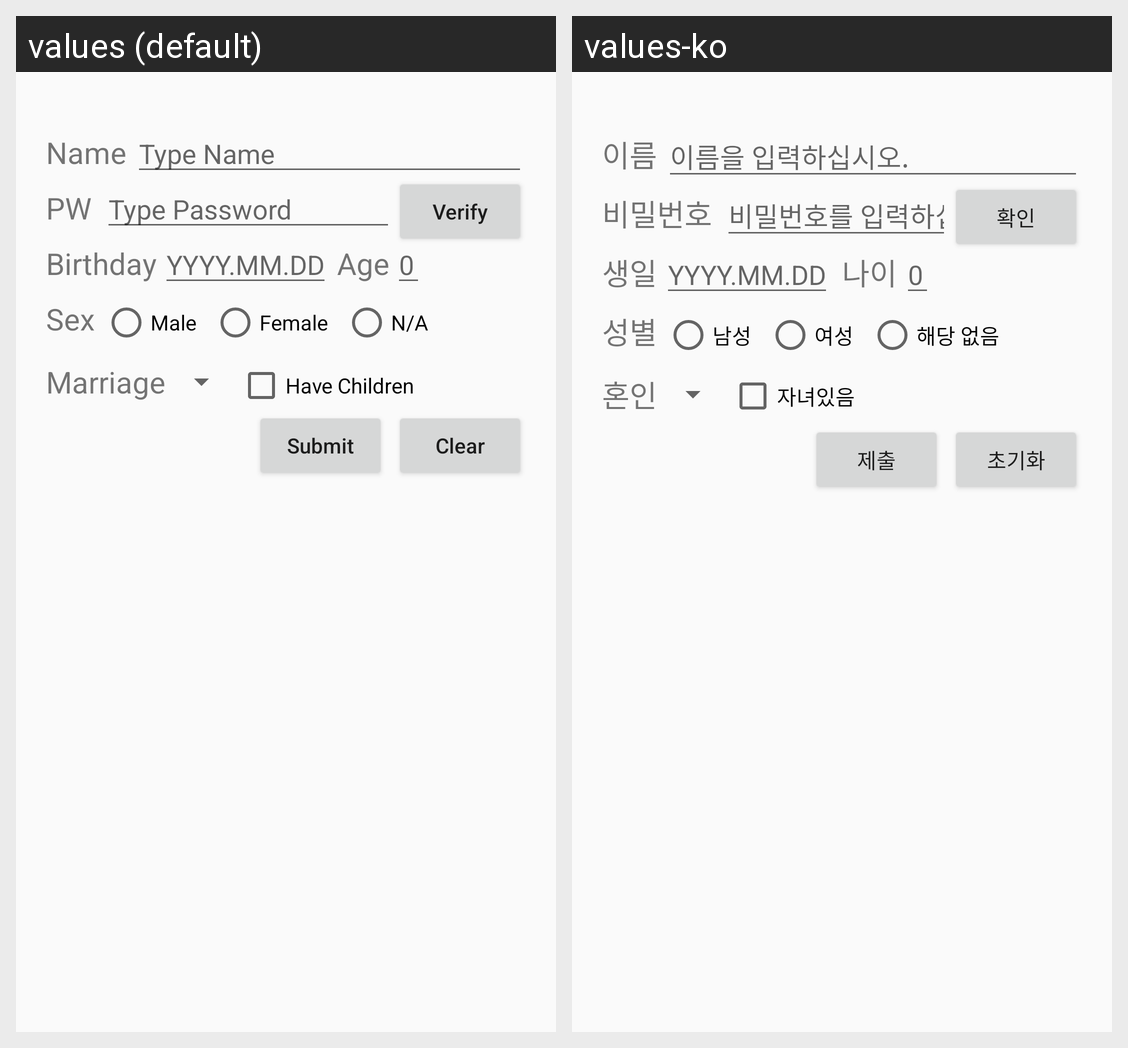

This grid shows one Android layout under two languages. Give, for every string resource on the screen, its name, the default text and each shown locale's text.
Android screen res/layout/activity_register_data.xml rendered under 2 locales, left to right: values (default), values-ko. Device: Nexus 5 (rendered at 1080×1920; each locale shown at half size, 540×960, under a caption strip naming it); theme AppTheme.
Strings drawn on this screen, with the default value and each locale's value (text and hints the layout hard-codes, and strings that could not be matched under every locale, appear in the picture but are not listed):

Name
  values: Name
  values-ko: 이름

NameHint
  values: Type Name
  values-ko: 이름을 입력하십시오.

Password
  values: PW
  values-ko: 비밀번호

PasswordHint
  values: Type Password
  values-ko: 비밀번호를 입력하십시오.

Verify
  values: Verify
  values-ko: 확인

Birthday
  values: Birthday
  values-ko: 생일

Age
  values: Age
  values-ko: 나이

Sex
  values: Sex
  values-ko: 성별

Male
  values: Male
  values-ko: 남성

Female
  values: Female
  values-ko: 여성

NA
  values: N/A
  values-ko: 해당 없음

Marriage
  values: Marriage
  values-ko: 혼인

HaveChildren
  values: Have Children
  values-ko: 자녀있음

Submit
  values: Submit
  values-ko: 제출

Clear
  values: Clear
  values-ko: 초기화
